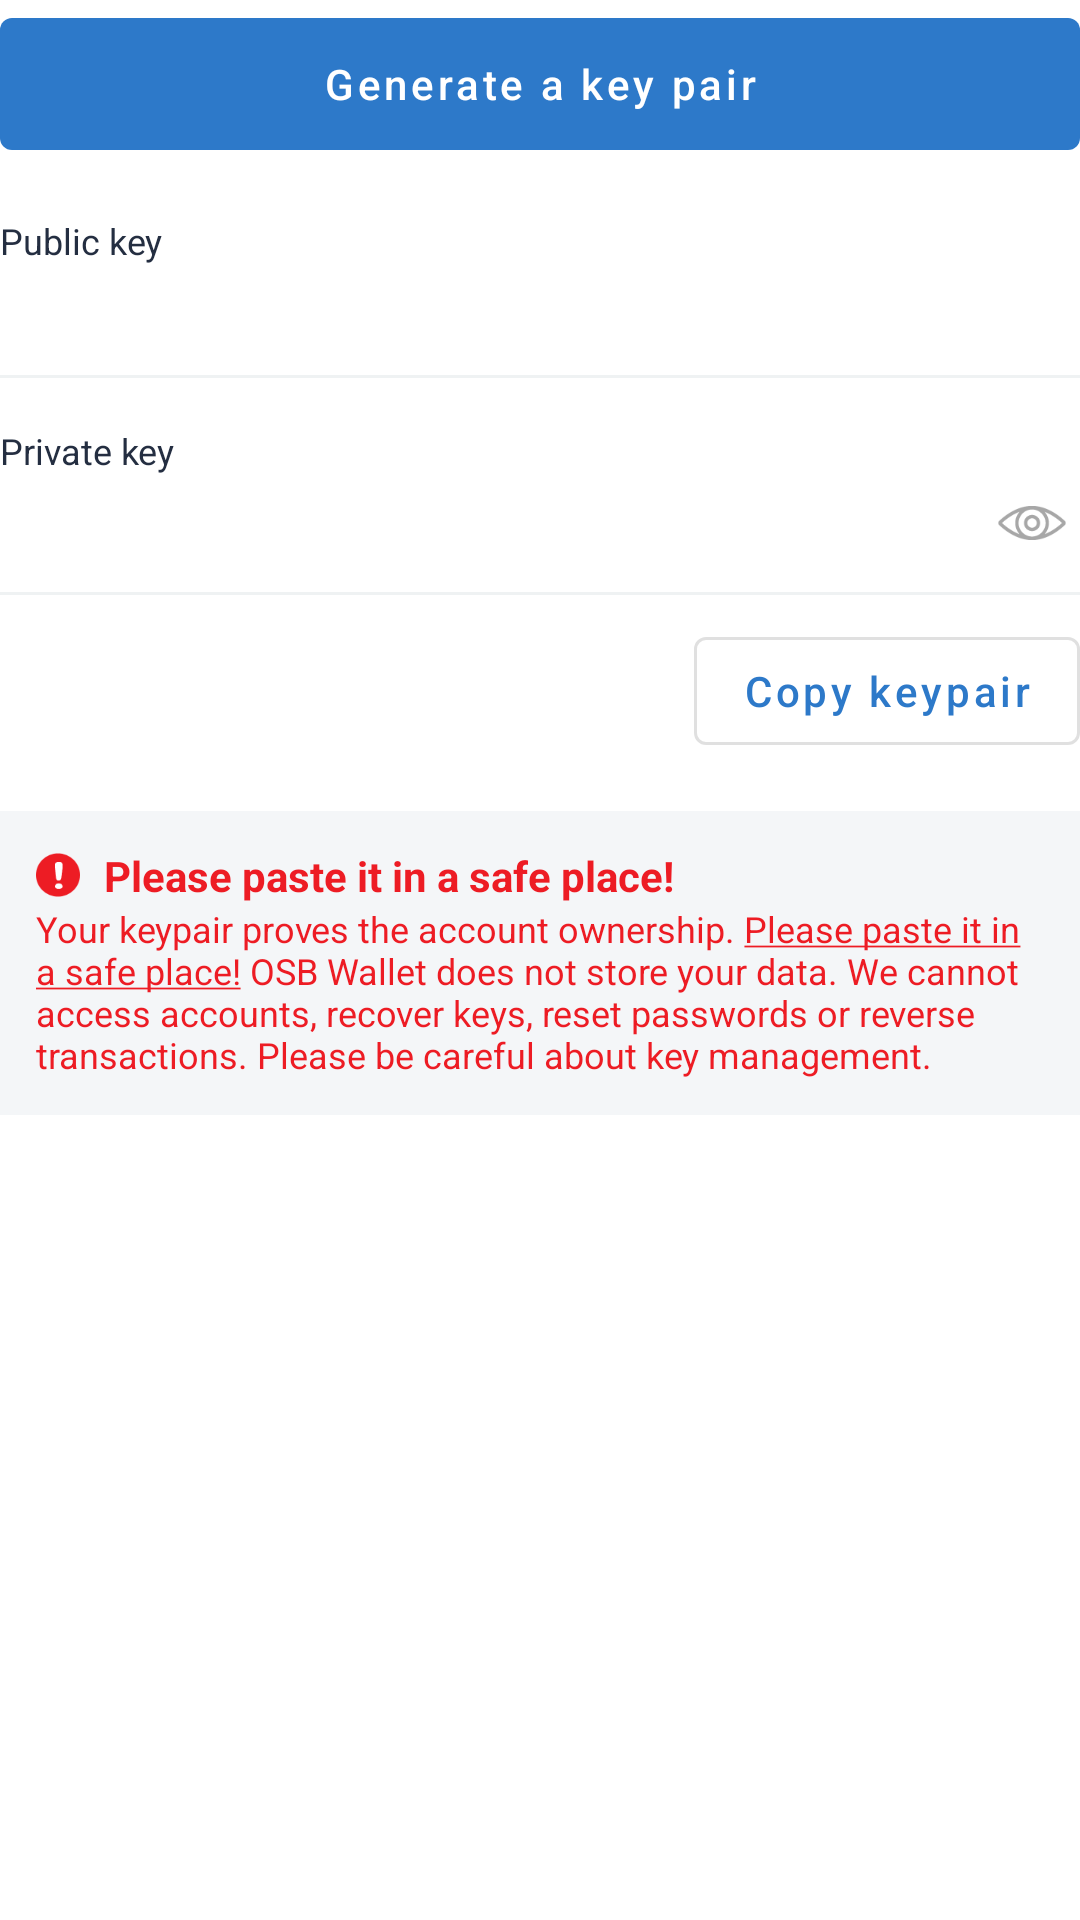

Produce the Android XML layout that renders to this screen, including the resource entries it uses.
<!-- AndroidManifest.xml: application theme AppTheme -->
<!-- res/layout/view_account_create_step3.xml -->
<?xml version="1.0" encoding="utf-8"?>
<layout xmlns:android="http://schemas.android.com/apk/res/android"
    xmlns:app="http://schemas.android.com/apk/res-auto"
    xmlns:tools="http://schemas.android.com/tools">

    <LinearLayout
        android:layout_width="match_parent"
        android:layout_height="wrap_content"
        android:orientation="vertical">

        <com.google.android.material.button.MaterialButton
            android:id="@+id/generate"
            style="@style/Widget.MaterialComponents.Button.UnelevatedButton"
            android:layout_width="match_parent"
            android:layout_height="@dimen/button_default_height"
            android:text="@string/account_action_generate_key_pair"
            android:theme="@style/ThemeOverlay.Accent"
            app:layout_constraintLeft_toLeftOf="parent"
            app:layout_constraintRight_toRightOf="parent"
            app:layout_constraintTop_toTopOf="parent" />

        <androidx.appcompat.widget.AppCompatTextView
            style="@style/TextThemeLabel"
            android:layout_width="wrap_content"
            android:layout_height="wrap_content"
            android:layout_marginTop="16dp"
            android:text="@string/account_label_public_key" />

        <androidx.appcompat.widget.AppCompatTextView
            android:id="@+id/public_key"
            android:layout_width="match_parent"
            android:layout_height="wrap_content"
            android:layout_marginTop="8dp"
            android:background="@drawable/under_line_light_gray"
            android:ellipsize="end"
            android:paddingBottom="8dp"
            android:singleLine="true"
            android:textColor="@color/text_info"
            android:textSize="16sp"
            tools:text="123qweasdzxc456ertfghfgne5y456uh56rtyuje56uje5dujQWFWQWFQWF" />

        <androidx.appcompat.widget.AppCompatTextView
            style="@style/TextThemeLabel"
            android:layout_width="wrap_content"
            android:layout_height="wrap_content"
            android:layout_marginTop="16dp"
            android:text="@string/account_label_private_key" />

        <LinearLayout
            android:layout_width="match_parent"
            android:layout_height="wrap_content"
            android:background="@drawable/under_line_light_gray"
            android:orientation="horizontal"
            android:paddingBottom="8dp">

            <androidx.appcompat.widget.AppCompatTextView
                android:id="@+id/private_key"
                android:layout_width="0dp"
                android:layout_height="wrap_content"
                android:layout_marginTop="8dp"
                android:layout_weight="1"
                android:ellipsize="end"
                android:singleLine="true"
                android:textColor="@color/text_info"
                android:textSize="16sp"
                tools:text="123qweasdzxc456ertfghfgne5y456uh56rtyuje56uje5dujQWFWQWFQWF" />

            <androidx.appcompat.widget.AppCompatImageView
                android:id="@+id/private_key_visibility"
                android:layout_width="32dp"
                android:layout_height="32dp"
                android:background="?attr/selectableItemBackgroundBorderless"
                android:scaleType="center"
                android:src="@drawable/ic_text_visibility"
                app:layout_constraintBottom_toBottomOf="@+id/layout"
                app:layout_constraintRight_toRightOf="@+id/layout"
                app:layout_constraintTop_toTopOf="@+id/layout" />

        </LinearLayout>

        <com.google.android.material.button.MaterialButton
            android:id="@+id/copy"
            style="@style/Widget.MaterialComponents.Button.OutlinedButton"
            android:layout_width="wrap_content"
            android:layout_height="wrap_content"
            android:layout_gravity="end"
            android:layout_marginTop="8dp"
            android:text="@string/account_action_copy_keypair"
            android:theme="@style/ThemeOverlay.Accent" />

        <androidx.appcompat.widget.LinearLayoutCompat
            android:layout_width="match_parent"
            android:layout_height="wrap_content"
            android:layout_marginTop="16dp"
            android:background="@color/alert_background"
            android:orientation="vertical"
            android:padding="12dp"
            app:divider="@drawable/empty_8dp"
            app:showDividers="middle">

            <androidx.appcompat.widget.AppCompatTextView
                android:layout_width="match_parent"
                android:layout_height="wrap_content"
                android:drawableStart="@drawable/ic_alert_warning"
                android:drawablePadding="8dp"
                android:text="@string/account_title_keypair"
                android:textColor="@color/alert_warning"
                android:textStyle="bold" />

            <androidx.appcompat.widget.AppCompatTextView
                android:layout_width="match_parent"
                android:layout_height="wrap_content"
                android:text="@string/account_msg_keypair"
                android:textColor="@color/alert_warning"
                android:textSize="12sp" />

        </androidx.appcompat.widget.LinearLayoutCompat>

    </LinearLayout>

</layout>
<!-- resources referenced by this layout -->
<resources>
  <color name="alert_background">#F4F6F8</color>
  <color name="alert_warning">#ED1C24</color>
  <color name="text_info">#657D95</color>
  <dimen name="button_default_height">56dp</dimen>
  <!-- drawable ic_text_visibility (drawable) -->
  <?xml version="1.0" encoding="utf-8"?>
  <selector xmlns:android="http://schemas.android.com/apk/res/android">
      <item android:drawable="@drawable/ic_text_visibility_on" android:state_selected="true" />
      <item android:drawable="@drawable/ic_text_visibility_off" />
  </selector>
  <string name="account_action_copy_keypair">Copy keypair</string>
  <string name="account_action_generate_key_pair">Generate a key pair</string>
  <string name="account_label_private_key">Private key</string>
  <string name="account_label_public_key">Public key</string>
  <string name="account_msg_keypair">Your keypair proves the account ownership. <u>Please paste it in a safe place!</u> OSB Wallet does not store your data. We cannot access accounts, recover keys, reset passwords or reverse transactions. Please be careful about key management.</string>
  <string name="account_title_keypair">Please paste it in a safe place!</string>
  <style name="TextThemeLabel">
          <item name="android:textColor">#242e41</item>
          <item name="android:textSize">12sp</item>
          <item name="android:fontFamily">sans-serif</item>
          <item name="fontFamily">sans-serif</item>
      </style>
  <style name="ThemeOverlay.Accent" parent="ThemeOverlay.MaterialComponents.Light">
          <item name="colorPrimary">@color/colorAccent</item>
          <item name="colorPrimaryDark">@color/colorAccent</item>
          <item name="colorAccent">@color/colorAccent</item>
      </style>
  <style name="AppTheme" parent="Theme.MaterialComponents.Light.NoActionBar">
          <item name="colorPrimary">@color/white</item>
          <item name="colorPrimaryDark">@color/white</item>
          <item name="colorAccent">@color/colorAccent</item>
          <item name="materialButtonStyle">@style/Button</item>
          <item name="android:windowLightStatusBar">true</item>
          <item name="actionBarStyle">@style/MyActionBarStyle</item>
          <item name="actionBarTheme">@style/MyActionBarTheme</item>
      </style>
  <color name="colorAccent">#2D79C9</color>
  <color name="white">#FFFFFF</color>
  <style name="Button" parent="Widget.MaterialComponents.Button">
          <item name="android:textAllCaps">false</item>
          <item name="android:textStyle">normal</item>
      </style>
  <style name="MyActionBarStyle" parent="Widget.MaterialComponents.ActionBar.Primary">
          <item name="elevation">0dp</item>
          <item name="background">@drawable/actionbar_background</item>
          <item name="android:background">@drawable/actionbar_background</item>
      </style>
  <!-- drawable actionbar_background (drawable) -->
  <?xml version="1.0" encoding="utf-8"?>
  <layer-list xmlns:android="http://schemas.android.com/apk/res/android">
      <item>
          <shape>
              <solid android:color="?attr/colorPrimary" />
          </shape>
      </item>
  
      <item android:gravity="bottom">
          <shape>
              <size android:height="1px" />
              <solid android:color="#ffb0bcc7" />
          </shape>
      </item>
  
  </layer-list>
  <style name="MyTitleTextStyle" parent="TextAppearance.MaterialComponents.Headline6">
          <item name="fontFamily">sans-serif</item>
          <item name="android:fontFamily">sans-serif</item>
          <item name="titleTextColor">#242e42</item>
          <item name="android:titleTextColor">#242e42</item>
          <item name="android:textColor">#242e42</item>
          <item name="android:textColorPrimary">#242e42</item>
          <item name="android:textStyle">normal</item>
      </style>
</resources>
